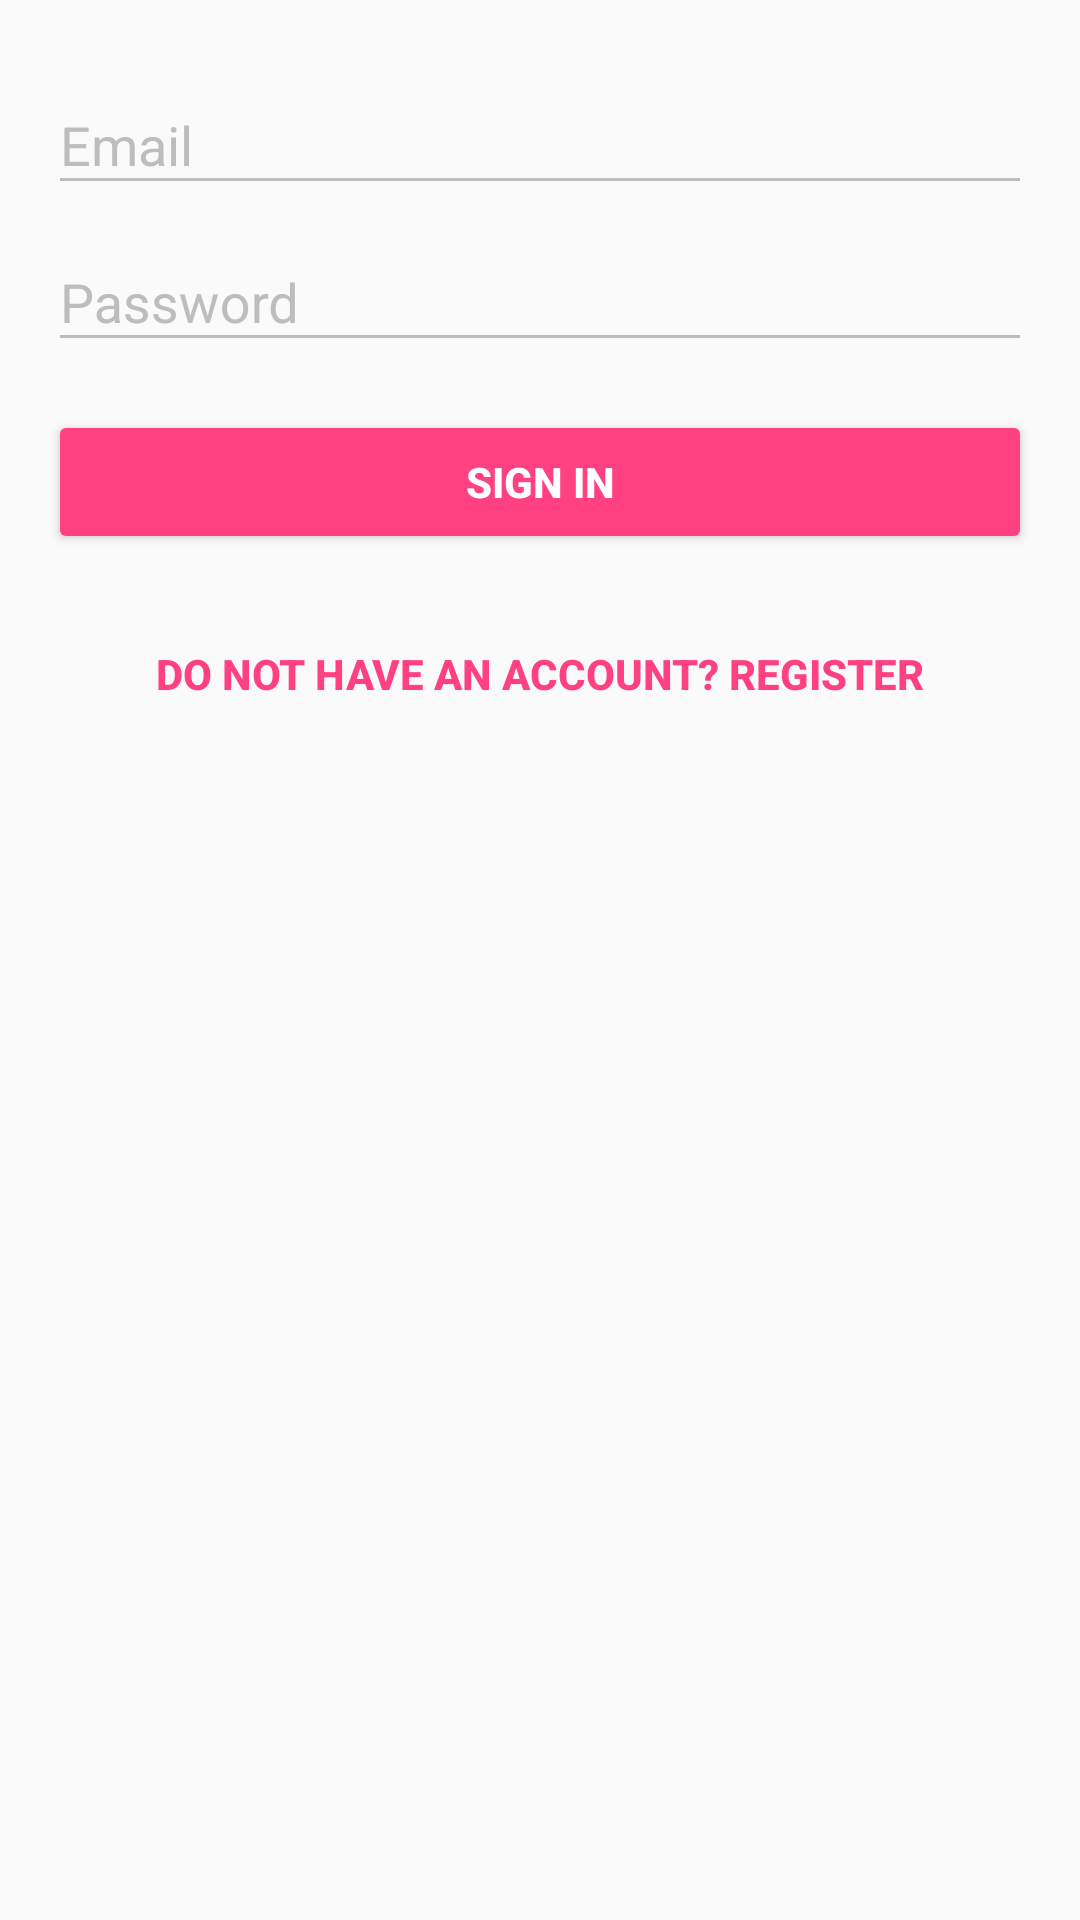

Layout XML and referenced resources for this Android screen:
<!-- AndroidManifest.xml: application theme AppTheme -->
<!-- res/layout/activity_login.xml -->
<LinearLayout xmlns:android="http://schemas.android.com/apk/res/android"
    xmlns:tools="http://schemas.android.com/tools"
    android:layout_width="match_parent"
    android:layout_height="match_parent"
    android:gravity="center_horizontal"
    android:orientation="vertical"
    android:paddingBottom="@dimen/activity_vertical_margin"
    android:paddingLeft="@dimen/activity_horizontal_margin"
    android:paddingRight="@dimen/activity_horizontal_margin"
    android:paddingTop="@dimen/activity_vertical_margin"
    tools:context="qaworkshops.android.netguru.co.qaworshopsandroid.feature.login.LoginActivity">

    <ScrollView
        android:id="@+id/login_form"
        android:layout_width="match_parent"
        android:layout_height="match_parent">

        <LinearLayout
            android:id="@+id/email_login_form"
            android:layout_width="match_parent"
            android:layout_height="wrap_content"
            android:orientation="vertical">

            <android.support.design.widget.TextInputLayout
                android:id="@+id/email_text_input_layout"
                android:layout_width="match_parent"
                android:layout_height="wrap_content"
                android:theme="@style/AddItemTextInputStyle">

                <android.support.design.widget.TextInputEditText
                    android:id="@+id/email"
                    android:layout_width="match_parent"
                    android:layout_height="wrap_content"
                    android:hint="@string/prompt_email"
                    android:inputType="textEmailAddress"
                    android:maxLines="1" />

            </android.support.design.widget.TextInputLayout>

            <android.support.design.widget.TextInputLayout
                android:id="@+id/password_text_input_layout"
                android:layout_width="match_parent"
                android:layout_height="wrap_content"
                android:theme="@style/AddItemTextInputStyle">

                <android.support.design.widget.TextInputEditText
                    android:id="@+id/password"
                    android:layout_width="match_parent"
                    android:layout_height="wrap_content"
                    android:hint="@string/prompt_password"
                    android:imeActionId="@+id/login"
                    android:imeActionLabel="@string/action_sign_in_short"
                    android:inputType="textPassword"
                    android:maxLines="1" />

            </android.support.design.widget.TextInputLayout>

            <Button
                android:id="@+id/sign_up_button"
                style="@style/Widget.AppCompat.Button.Colored"
                android:layout_width="match_parent"
                android:layout_height="wrap_content"
                android:layout_marginTop="16dp"
                android:text="@string/action_sign_in"
                android:textStyle="bold" />

            <Button
                android:id="@+id/email_register_button"
                style="@style/Widget.AppCompat.Button.Borderless.Colored"
                android:layout_width="match_parent"
                android:layout_height="wrap_content"
                android:layout_marginTop="16dp"
                android:text="@string/register_new_account"
                android:textStyle="bold" />

        </LinearLayout>
    </ScrollView>
</LinearLayout>
<!-- resources referenced by this layout -->
<resources>
  <dimen name="activity_horizontal_margin">16dp</dimen>
  <dimen name="activity_vertical_margin">16dp</dimen>
  <string name="action_sign_in">Sign in</string>
  <string name="action_sign_in_short">Sign in</string>
  <string name="prompt_email">Email</string>
  <string name="prompt_password">Password</string>
  <string name="register_new_account">Do not have an account? Register</string>
  <style name="AddItemTextInputStyle" parent="Widget.Design.TextInputLayout">
          <item name="android:textColorHint">@color/lightGray</item>
          <item name="colorControlNormal">@color/lightGray</item>
      </style>
  <style name="AppTheme" parent="Theme.AppCompat.Light.DarkActionBar">
          
          <item name="colorPrimary">@color/colorPrimary</item>
          <item name="colorPrimaryDark">@color/colorPrimaryDark</item>
          <item name="colorAccent">@color/colorAccent</item>
          <item name="windowActionBar">false</item>
          <item name="windowNoTitle">true</item>
      </style>
  <color name="lightGray">#BDBDBD</color>
  <color name="colorPrimary">#3F51B5</color>
  <color name="colorPrimaryDark">#303F9F</color>
  <color name="colorAccent">#FF4081</color>
</resources>
